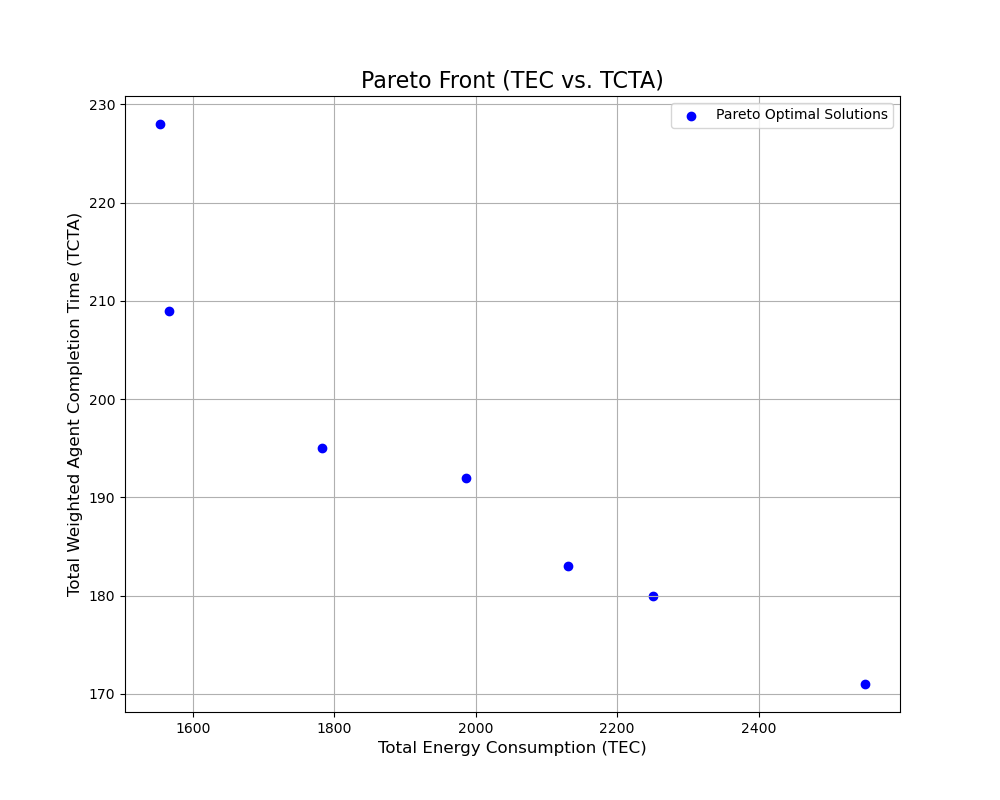

The file beside this chart, header and first rows:
TEC, TCTA, sequence, period_schedule
1554, 228.0, 5,6,4,3,2,0,1, 1,2,2;1,2,2;1,1,1;1,1,1;1,1,1;1,1,1;1,1,…
1986, 192.0, 1,0,2,3,4,6,5, 0,1,1;0,0,1;1,1,1;1,1,1;1,1,1;1,2,2;1,1,…
1566, 209.0, 0,1,2,3,4,6,5, 0,1,1;1,1,1;1,1,1;1,1,1;1,1,2;1,2,2;1,2,…
2550, 171.0, 3,6,1,0,2,5,4, 0,1,1;0,0,1;1,1,1;0,0,0;1,1,1;1,1,1;0,0,…
1782, 195.0, 3,0,1,2,4,6,5, 0,1,1;1,1,1;1,1,1;0,0,1;1,1,1;1,2,2;1,1,…
2130, 183.0, 3,6,0,1,2,5,4, 0,1,1;1,1,1;1,1,1;0,0,0;1,1,1;1,1,1;0,0,…
2250, 180.0, 3,1,0,2,5,4,6, 0,1,1;0,0,1;1,1,1;0,0,0;1,1,1;1,1,1;1,1,…
